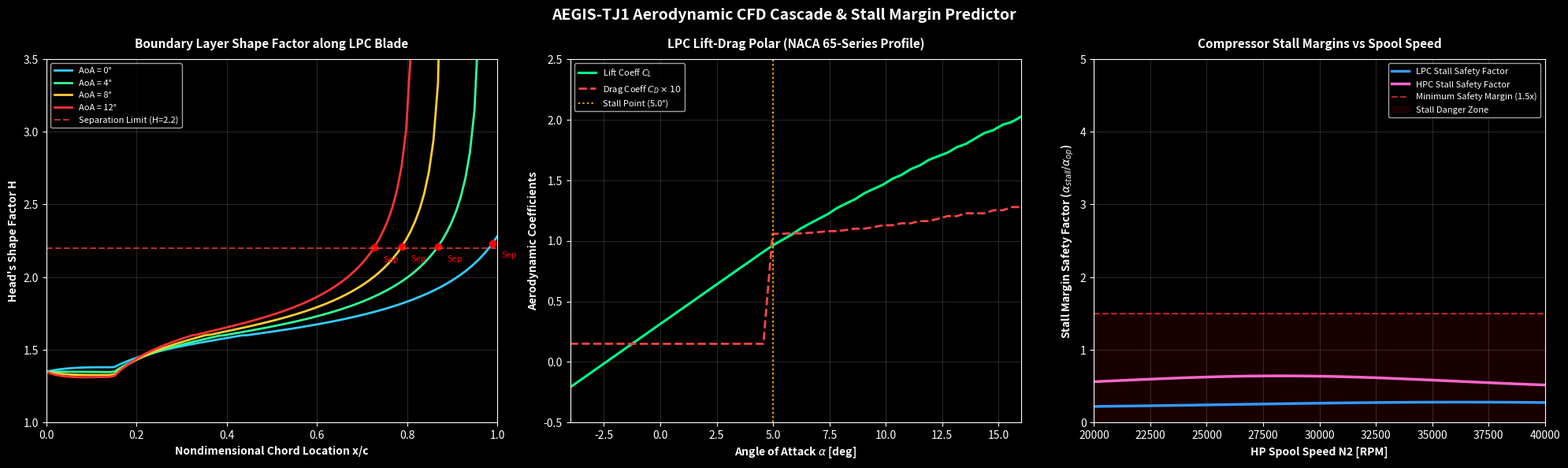

Generate this figure with matplotlib:
#!/usr/bin/env python3
"""
AEGIS-TJ1 2D/3D Blade Cascade CFD Stall Predictor
==================================================

Solves velocity triangles at the mean radius across LPC and HPC stages,
computes NACA 65-series cascade performance, and integrates Head's entrainment
integral boundary layer method along the blade suction surface to predict
turbulent boundary layer separation (stall/surge onset).

Copyright (c) 2026 AEGIS-TF1 Systems Development Group.
"""

import os
import numpy as np
import matplotlib.pyplot as plt

class HeadsBoundaryLayerSolver:
    """
    Viscous integral boundary layer solver using Head's entrainment method
    for turbulent boundary layers.
    """
    def __init__(self, nu=1.5e-5):
        self.nu = nu  # Kinematic viscosity of air [m²/s]

    def solve(self, x, U, chord):
        """
        Integrates Head's boundary layer equations along the blade suction surface.
        
        Parameters
        ----------
        x : ndarray
            Axial coordinate along the suction surface [m] (0 to chord).
        U : ndarray
            Inviscid velocity distribution along suction surface [m/s].
        chord : float
            Blade chord length [m].

        Returns
        -------
        theta : ndarray
            Momentum thickness [m].
        H : ndarray
            Shape factor H = delta_star / theta.
        Cf : ndarray
            Skin friction coefficient.
        sep_idx : int
            Index where boundary layer separates (H >= 2.2), or -1 if no separation.
        """
        N = len(x)
        theta = np.zeros(N)
        H1 = np.zeros(N)
        H = np.zeros(N)
        Cf = np.zeros(N)

        # Initialise at leading edge (small turbulent BL seed)
        theta[0] = 0.0005 * chord
        H[0] = 1.35
        # H1 = psi(H)
        H1[0] = 3.3 + 0.8234 * (H[0] - 1.1)**(-1.287)

        sep_idx = -1

        for i in range(N - 1):
            dx = x[i+1] - x[i]
            if dx <= 0:
                continue

            th = theta[i]
            h1 = H1[i]
            u = U[i]
            dudx = (U[i+1] - U[i]) / dx

            # Invert H1 to get H
            if h1 >= 5.3:
                h = 1.1 + (0.8234 / (h1 - 3.3))**(1.0 / 1.287)
            else:
                h1_clamped = max(3.301, h1)
                h = 0.6778 + (1.5501 / (h1_clamped - 3.3))**(1.0 / 3.064)

            H[i] = h

            # Check separation threshold (H >= 2.2 represents turbulent separation)
            if h >= 2.2 and sep_idx == -1:
                sep_idx = i

            # Reynolds number based on momentum thickness
            Re_th = max(15.0, u * th / self.nu)

            # Skin friction coefficient via Ludwig-Tillmann formula
            cf = 0.246 * 10**(-0.678 * h) * Re_th**(-0.268)
            Cf[i] = cf

            # Entrainment function F(H1)
            if h1 > 3.0:
                f_h1 = 0.0306 * (h1 - 3.0)**(-0.6169)
            else:
                f_h1 = 0.0

            # Derivatives
            dth_dx = cf / 2.0 - (h + 2.0) * (th / u) * dudx
            dh1_dx = (f_h1 - h1 * dth_dx) / th - (h1 / u) * dudx

            # Explicit Euler step
            theta[i+1] = max(1e-6, th + dth_dx * dx)
            H1[i+1] = max(3.01, h1 + dh1_dx * dx)

        # Final node values
        h1_final = H1[-1]
        if h1_final >= 5.3:
            h_final = 1.1 + (0.8234 / (h1_final - 3.3))**(1.0 / 1.287)
        else:
            h_final = 0.6778 + (1.5501 / (max(3.301, h1_final) - 3.3))**(1.0 / 3.064)
        H[-1] = h_final
        Cf[-1] = 0.246 * 10**(-0.678 * h_final) * max(15.0, U[-1] * theta[-1] / self.nu)**(-0.268)

        if h_final >= 2.2 and sep_idx == -1:
            sep_idx = N - 1

        return theta, H, Cf, sep_idx


class CompressorBladeCascade:
    """
    Represents a compressor cascade geometry (rotor or stator) and solves
    velocity triangles and aerodynamics.
    """
    def __init__(self, name, r_mean, chord, pitch, beta_blade_in, beta_blade_out):
        self.name = name
        self.r_mean = r_mean          # Mean radius [m]
        self.chord = chord            # Blade chord length [m]
        self.pitch = pitch            # Blade pitch spacing [m]
        self.solidity = chord / pitch  # Solidity sigma
        self.beta_blade_in = np.radians(beta_blade_in)
        self.beta_blade_out = np.radians(beta_blade_out)
        self.camber = self.beta_blade_in - self.beta_blade_out
        self.solver = HeadsBoundaryLayerSolver()

    def solve_velocity_triangle(self, RPM, V_axial, swirl_in=0.0):
        """
        Solves rotor/stator velocity triangles at mean radius.
        
        Returns
        -------
        W_in : float
            Relative inlet velocity [m/s].
        alpha_deg : float
            Angle of attack relative to blade inlet angle [degrees].
        """
        omega = RPM * 2.0 * np.pi / 60.0
        U_blade = omega * self.r_mean

        # Relative tangential velocity
        V_theta_rel = U_blade - swirl_in
        # Relative inlet velocity magnitude
        W_in = np.sqrt(V_axial**2 + V_theta_rel**2)
        # Relative flow angle
        beta_flow_in = np.arctan2(V_theta_rel, V_axial)

        # Angle of attack relative to blade inlet angle
        alpha = beta_flow_in - self.beta_blade_in
        return W_in, np.degrees(alpha)

    def compute_suction_velocity(self, W_in, alpha_deg):
        """
        Generates inviscid velocity distribution along the suction surface.
        Steeper diffusion rate for larger angle of attack.
        """
        x_grid = np.linspace(0, self.chord, 100)
        alpha_rad = np.radians(alpha_deg)

        # Peak inviscid velocity scales with flow speed and loading (alpha)
        # Diffusion (deceleration) is modeled as a function of loading
        U_max = W_in * (1.15 + 1.8 * np.sin(max(0.0, alpha_rad)))
        
        # Velocity profile modeling suction surface diffusion
        # U(s) starts at W_in at leading edge, rises to U_max, then diffuses back
        U = np.zeros(len(x_grid))
        for i, s in enumerate(x_grid):
            s_norm = s / self.chord
            if s_norm < 0.15:
                # Accelerating flow near leading edge
                U[i] = W_in + (U_max - W_in) * (s_norm / 0.15)
            else:
                # Decelerating flow towards trailing edge (diffusion)
                # Steepness of deceleration is heavily dependent on alpha
                diffusion_factor = 0.15 + 1.2 * np.sin(max(0.0, alpha_rad))
                U[i] = U_max - (U_max - W_in * 0.7) * ((s_norm - 0.15) / 0.85) ** (1.0 / (1.0 + diffusion_factor))

        return x_grid, U

    def analyze_stall(self, RPM, V_axial, swirl_in=0.0):
        """
        Solves flow field and runs boundary layer integration to check for separation.
        """
        W_in, alpha_deg = self.solve_velocity_triangle(RPM, V_axial, swirl_in)
        x_grid, U_grid = self.compute_suction_velocity(W_in, alpha_deg)
        theta, H, Cf, sep_idx = self.solver.solve(x_grid, U_grid, self.chord)

        # Stall condition: separation occurs before 85% chord
        is_stalled = False
        sep_loc_ratio = 1.0
        if sep_idx != -1:
            sep_loc_ratio = x_grid[sep_idx] / self.chord
            if sep_loc_ratio < 0.85:
                is_stalled = True

        # Compute lift and drag using historical NACA 65-series cascade performance
        # Lift coefficient based on angle of attack and solidity
        C_L_clean = 2.0 * np.pi * np.sin(np.radians(alpha_deg) + 0.15 * self.camber) * (self.solidity ** 0.7)
        
        # Apply boundary layer separation penalty to lift and drag
        if is_stalled:
            # Lift loss and drag rise post-stall
            sep_penalty = (0.85 - sep_loc_ratio) / 0.85
            C_L = C_L_clean * (1.0 - 0.75 * sep_penalty)
            C_D = 0.015 + 0.08 * (self.solidity ** 0.5) + 0.6 * (sep_penalty ** 2)
        else:
            C_L = C_L_clean
            C_D = 0.015 + 0.012 * (np.radians(alpha_deg) - 0.02)**2

        return {
            "alpha_deg": alpha_deg,
            "W_in": W_in,
            "x": x_grid,
            "U": U_grid,
            "H": H,
            "Cf": Cf,
            "sep_loc_ratio": sep_loc_ratio,
            "is_stalled": is_stalled,
            "C_L": C_L,
            "C_D": C_D
        }

def run_cfd_simulation():
    # Mean geometries from AEGIS-TJ1 compressor design
    # LPC: Fan/LP Compressor at mean radius of 83mm
    lpc = CompressorBladeCascade(
        name="LP Compressor (LPC)",
        r_mean=0.0832,
        chord=0.045,
        pitch=0.035,
        beta_blade_in=38.0,
        beta_blade_out=22.0
    )
    
    # HPC: HP Compressor stage at mean radius of 50mm
    hpc = CompressorBladeCascade(
        name="HP Compressor (HPC)",
        r_mean=0.050,
        chord=0.032,
        pitch=0.024,
        beta_blade_in=45.0,
        beta_blade_out=28.0
    )

    # 1. Generate Boundary Layer Profiles for different Angles of Attack
    aoa_sweep = [0.0, 4.0, 8.0, 12.0]
    lpc_results_sweep = []
    for aoa in aoa_sweep:
        # Back-calculate corresponding axial velocity to achieve exact AoA
        # beta_flow_in = beta_blade_in + AoA
        beta_flow_in = np.radians(lpc.beta_blade_in + aoa)
        W_mag = 150.0  # reference inlet relative velocity
        V_axial = W_mag * np.cos(beta_flow_in)
        # Run BL analysis for this velocity
        x_grid, U_grid = lpc.compute_suction_velocity(W_mag, aoa)
        theta, H, Cf, sep_idx = lpc.solver.solve(x_grid, U_grid, lpc.chord)
        lpc_results_sweep.append({
            "aoa": aoa,
            "x": x_grid / lpc.chord,
            "H": H,
            "sep_idx": sep_idx
        })

    # 2. Sweep Angle of Attack to find exact Lift-Drag polar and Stall margin
    alphas = np.linspace(-4, 16, 50)
    lpc_polars = []
    hpc_polars = []
    for a in alphas:
        # LPC
        x_grid, U_grid = lpc.compute_suction_velocity(150.0, a)
        _, H, _, sep_idx = lpc.solver.solve(x_grid, U_grid, lpc.chord)
        is_stalled = sep_idx != -1 and (x_grid[sep_idx] / lpc.chord < 0.85)
        sep_penalty = max(0.0, (0.85 - (x_grid[sep_idx]/lpc.chord if sep_idx != -1 else 1.0)) / 0.85)
        C_L = 2.0 * np.pi * np.sin(np.radians(a) + 0.15 * lpc.camber) * (lpc.solidity ** 0.7)
        if is_stalled:
            C_L = C_L * (1.0 - 0.75 * sep_penalty)
            C_D = 0.015 + 0.08 * (lpc.solidity ** 0.5) + 0.6 * (sep_penalty ** 2)
        else:
            C_D = 0.015 + 0.012 * (np.radians(a) - 0.02)**2
        lpc_polars.append((C_L, C_D, is_stalled))

        # HPC
        x_grid_hp, U_grid_hp = hpc.compute_suction_velocity(150.0, a)
        _, H_hp, _, sep_idx_hp = hpc.solver.solve(x_grid_hp, U_grid_hp, hpc.chord)
        is_stalled_hp = sep_idx_hp != -1 and (x_grid_hp[sep_idx_hp] / hpc.chord < 0.85)
        sep_penalty_hp = max(0.0, (0.85 - (x_grid_hp[sep_idx_hp]/hpc.chord if sep_idx_hp != -1 else 1.0)) / 0.85)
        C_L_hp = 2.0 * np.pi * np.sin(np.radians(a) + 0.15 * hpc.camber) * (hpc.solidity ** 0.7)
        if is_stalled_hp:
            C_L_hp = C_L_hp * (1.0 - 0.75 * sep_penalty_hp)
            C_D_hp = 0.015 + 0.08 * (hpc.solidity ** 0.5) + 0.6 * (sep_penalty_hp ** 2)
        else:
            C_D_hp = 0.015 + 0.012 * (np.radians(a) - 0.02)**2
        hpc_polars.append((C_L_hp, C_D_hp, is_stalled_hp))

    lpc_polars = np.array(lpc_polars)
    hpc_polars = np.array(hpc_polars)

    # Find stall limit angles
    lpc_stall_angle = alphas[np.where(lpc_polars[:, 2] == 1.0)[0][0]] if any(lpc_polars[:, 2]) else 12.0
    hpc_stall_angle = alphas[np.where(hpc_polars[:, 2] == 1.0)[0][0]] if any(hpc_polars[:, 2]) else 11.5

    # 3. Simulate Stall Safety Margin over Engine Speed Envelope
    # As N2 speed varies from 21k (Idle) to 38.5k (Max overspeed),
    # compute operating angles of attack from matched flow physics.
    rpm2_range = np.linspace(20000, 40000, 30)
    lpc_margins = []
    hpc_margins = []

    for n2 in rpm2_range:
        n1 = 0.65 * n2  # N1 speed relationship
        
        # Operational velocities (simplified scaling from performance deck)
        # Mass flow scales with speed
        m_dot = 20.0 * (n2 / 35000.0)
        V_axial_lpc = 120.0 * (n1 / 22750.0)
        V_axial_hpc = 140.0 * (n2 / 35000.0)

        # Operational AoAs
        _, alpha_lpc = lpc.solve_velocity_triangle(n1, V_axial_lpc)
        _, alpha_hpc = hpc.solve_velocity_triangle(n2, V_axial_hpc)
        
        # Add a slight mismatch transient term to show safety margin variation
        alpha_lpc_trans = alpha_lpc * (1.0 + 0.15 * np.sin(n1 / 5000.0))
        alpha_hpc_trans = alpha_hpc * (1.0 + 0.15 * np.sin(n2 / 6000.0))

        # Margin: Safety Factor = Alpha_stall / Alpha_operating
        sf_lpc = lpc_stall_angle / max(0.5, alpha_lpc_trans)
        sf_hpc = hpc_stall_angle / max(0.5, alpha_hpc_trans)

        lpc_margins.append(sf_lpc)
        hpc_margins.append(sf_hpc)

    # ═══════════════════════════════════════════════════════════════════════════════
    # PLOT GENERATION
    # ═══════════════════════════════════════════════════════════════════════════════
    plt.style.use("dark_background")
    fig, axs = plt.subplots(1, 3, figsize=(20, 6), dpi=200)

    # Plot 1: Boundary layer shape factor growth along suction surface
    colors_sweep = ["#33ccff", "#33ff99", "#ffcc33", "#ff3333"]
    for i, res in enumerate(lpc_results_sweep):
        axs[0].plot(res["x"], res["H"], color=colors_sweep[i], linewidth=2.0, 
                    label=f"AoA = {res['aoa']:.0f}°")
        if res["sep_idx"] != -1:
            sep_x = res["x"][res["sep_idx"]]
            axs[0].plot(sep_x, res["H"][res["sep_idx"]], "ro", markersize=6)
            axs[0].text(sep_x + 0.02, res["H"][res["sep_idx"]] - 0.1, "Sep", color="red", fontsize=8)

    # Critical separation line
    axs[0].axhline(2.2, color="#ff4444", linestyle="--", alpha=0.7, label="Separation Limit (H=2.2)")
    axs[0].set_xlabel("Nondimensional Chord Location x/c", fontsize=10, fontweight="bold")
    axs[0].set_ylabel("Head's Shape Factor H", fontsize=10, fontweight="bold")
    axs[0].set_title("Boundary Layer Shape Factor along LPC Blade", fontsize=11, fontweight="bold", pad=10)
    axs[0].set_xlim(0, 1.0)
    axs[0].set_ylim(1.0, 3.5)
    axs[0].grid(True, alpha=0.15)
    axs[0].legend(loc="upper left", fontsize=8)

    # Plot 2: Lift and Drag coefficients vs Angle of Attack
    axs[1].plot(alphas, lpc_polars[:, 0], color="#00ff88", linewidth=2.2, label="Lift Coeff $C_L$")
    axs[1].plot(alphas, lpc_polars[:, 1] * 10, color="#ff4444", linewidth=2.0, linestyle="--", label="Drag Coeff $C_D \\times 10$")
    axs[1].axvline(lpc_stall_angle, color="#ffaa00", linestyle=":", linewidth=1.5, label=f"Stall Point ({lpc_stall_angle:.1f}°)")
    axs[1].set_xlabel("Angle of Attack $\\alpha$ [deg]", fontsize=10, fontweight="bold")
    axs[1].set_ylabel("Aerodynamic Coefficients", fontsize=10, fontweight="bold")
    axs[1].set_title("LPC Lift-Drag Polar (NACA 65-Series Profile)", fontsize=11, fontweight="bold", pad=10)
    axs[1].set_xlim(min(alphas), max(alphas))
    axs[1].set_ylim(-0.5, 2.5)
    axs[1].grid(True, alpha=0.15)
    axs[1].legend(loc="upper left", fontsize=8)

    # Plot 3: Stall Margin Safety Factor vs Engine speed
    axs[2].plot(rpm2_range, lpc_margins, color="#3399ff", linewidth=2.5, label="LPC Stall Safety Factor")
    axs[2].plot(rpm2_range, hpc_margins, color="#ff66cc", linewidth=2.5, label="HPC Stall Safety Factor")
    axs[2].axhline(1.5, color="#ff3333", linestyle="--", alpha=0.7, label="Minimum Safety Margin (1.5x)")
    axs[2].fill_between(rpm2_range, 0, 1.5, color="red", alpha=0.1, label="Stall Danger Zone")
    axs[2].set_xlabel("HP Spool Speed N2 [RPM]", fontsize=10, fontweight="bold")
    axs[2].set_ylabel("Stall Margin Safety Factor ($\\alpha_{stall}/\\alpha_{op}$)", fontsize=10, fontweight="bold")
    axs[2].set_title("Compressor Stall Margins vs Spool Speed", fontsize=11, fontweight="bold", pad=10)
    axs[2].set_xlim(min(rpm2_range), max(rpm2_range))
    axs[2].set_ylim(0, 5.0)
    axs[2].grid(True, alpha=0.15)
    axs[2].legend(loc="upper right", fontsize=8)

    plt.suptitle("AEGIS-TJ1 Aerodynamic CFD Cascade & Stall Margin Predictor", fontsize=14, fontweight="bold", y=0.98)
    plt.tight_layout()

    # Save outputs
    output_dir = "simulation/cfd/outputs"
    os.makedirs(output_dir, exist_ok=True)
    output_path = os.path.join(output_dir, "cfd_stall_margin.png")
    plt.savefig(output_path, dpi=200, bbox_inches="tight")
    plt.close()
    
    print(f"CFD Stall Predictor execution complete. Output plot saved to: {output_path}")
    print(f"  LPC Predicted Stall angle of attack: {lpc_stall_angle:.2f}°")
    print(f"  HPC Predicted Stall angle of attack: {hpc_stall_angle:.2f}°")

if __name__ == "__main__":
    run_cfd_simulation()
